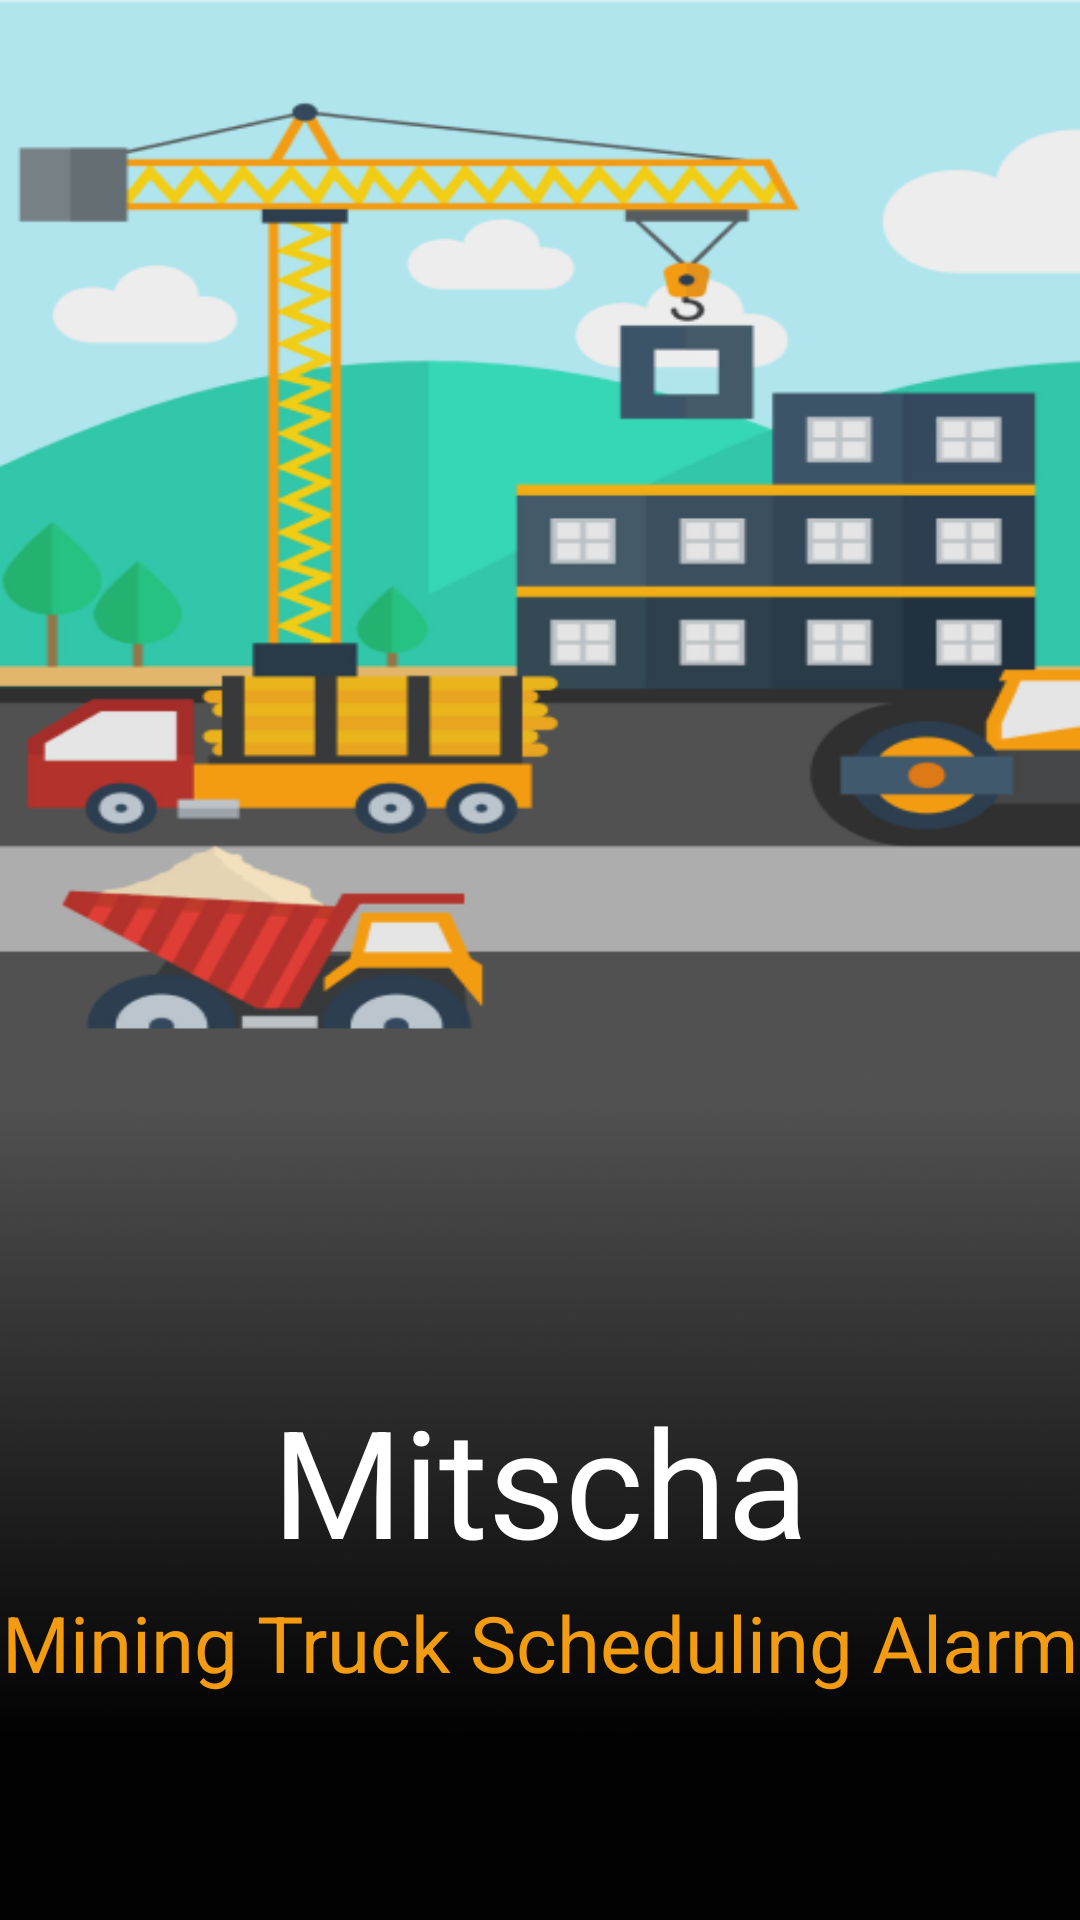

Layout XML and referenced resources for this Android screen:
<!-- AndroidManifest.xml: application theme Theme.MobileApp_UTS -->
<!-- res/layout/activity_main.xml -->
<?xml version="1.0" encoding="utf-8"?>
<RelativeLayout
    xmlns:android="http://schemas.android.com/apk/res/android"
    xmlns:app="http://schemas.android.com/apk/res-auto"
    xmlns:tools="http://schemas.android.com/tools"
    android:layout_width="match_parent"
    android:layout_height="match_parent"
    android:background="@drawable/splashscreen1"
    tools:context=".MainActivity">

    <TextView
        android:layout_width="match_parent"
        android:layout_height="wrap_content"
        android:text="Mitscha"
        android:textSize="50sp"
        android:layout_marginTop="460dp"
        android:gravity="center"
        android:textColor="@color/white"/>

    <TextView
        android:layout_width="match_parent"
        android:layout_height="wrap_content"
        android:text="Mining Truck Scheduling Alarm"
        android:textSize="26sp"
        android:layout_marginTop="530dp"
        android:gravity="center"
        android:textColor="@color/welcome"/>



</RelativeLayout>
<!-- resources referenced by this layout -->
<resources>
  <color name="welcome">#F39C11</color>
  <color name="white">#FFFFFFFF</color>
  <!-- drawable splashscreen1: png bitmap (drawable, 98506 bytes) -->
  <style name="Theme.MobileApp_UTS" parent="Theme.MaterialComponents.DayNight.NoActionBar">
          
          <item name="colorPrimary">@color/purple_500</item>
          <item name="colorPrimaryVariant">@color/purple_700</item>
          <item name="colorOnPrimary">@color/white</item>
          
          <item name="colorSecondary">@color/teal_200</item>
          <item name="colorSecondaryVariant">@color/teal_700</item>
          <item name="colorOnSecondary">@color/black</item>
          
          <item name="android:statusBarColor">?attr/colorPrimaryVariant</item>
          
      </style>
  <color name="purple_500">#B0E5ED</color>
  <color name="purple_700">#B0E5ED</color>
  <color name="teal_200">#FF03DAC5</color>
  <color name="teal_700">#FF018786</color>
  <color name="black">#FF000000</color>
</resources>
